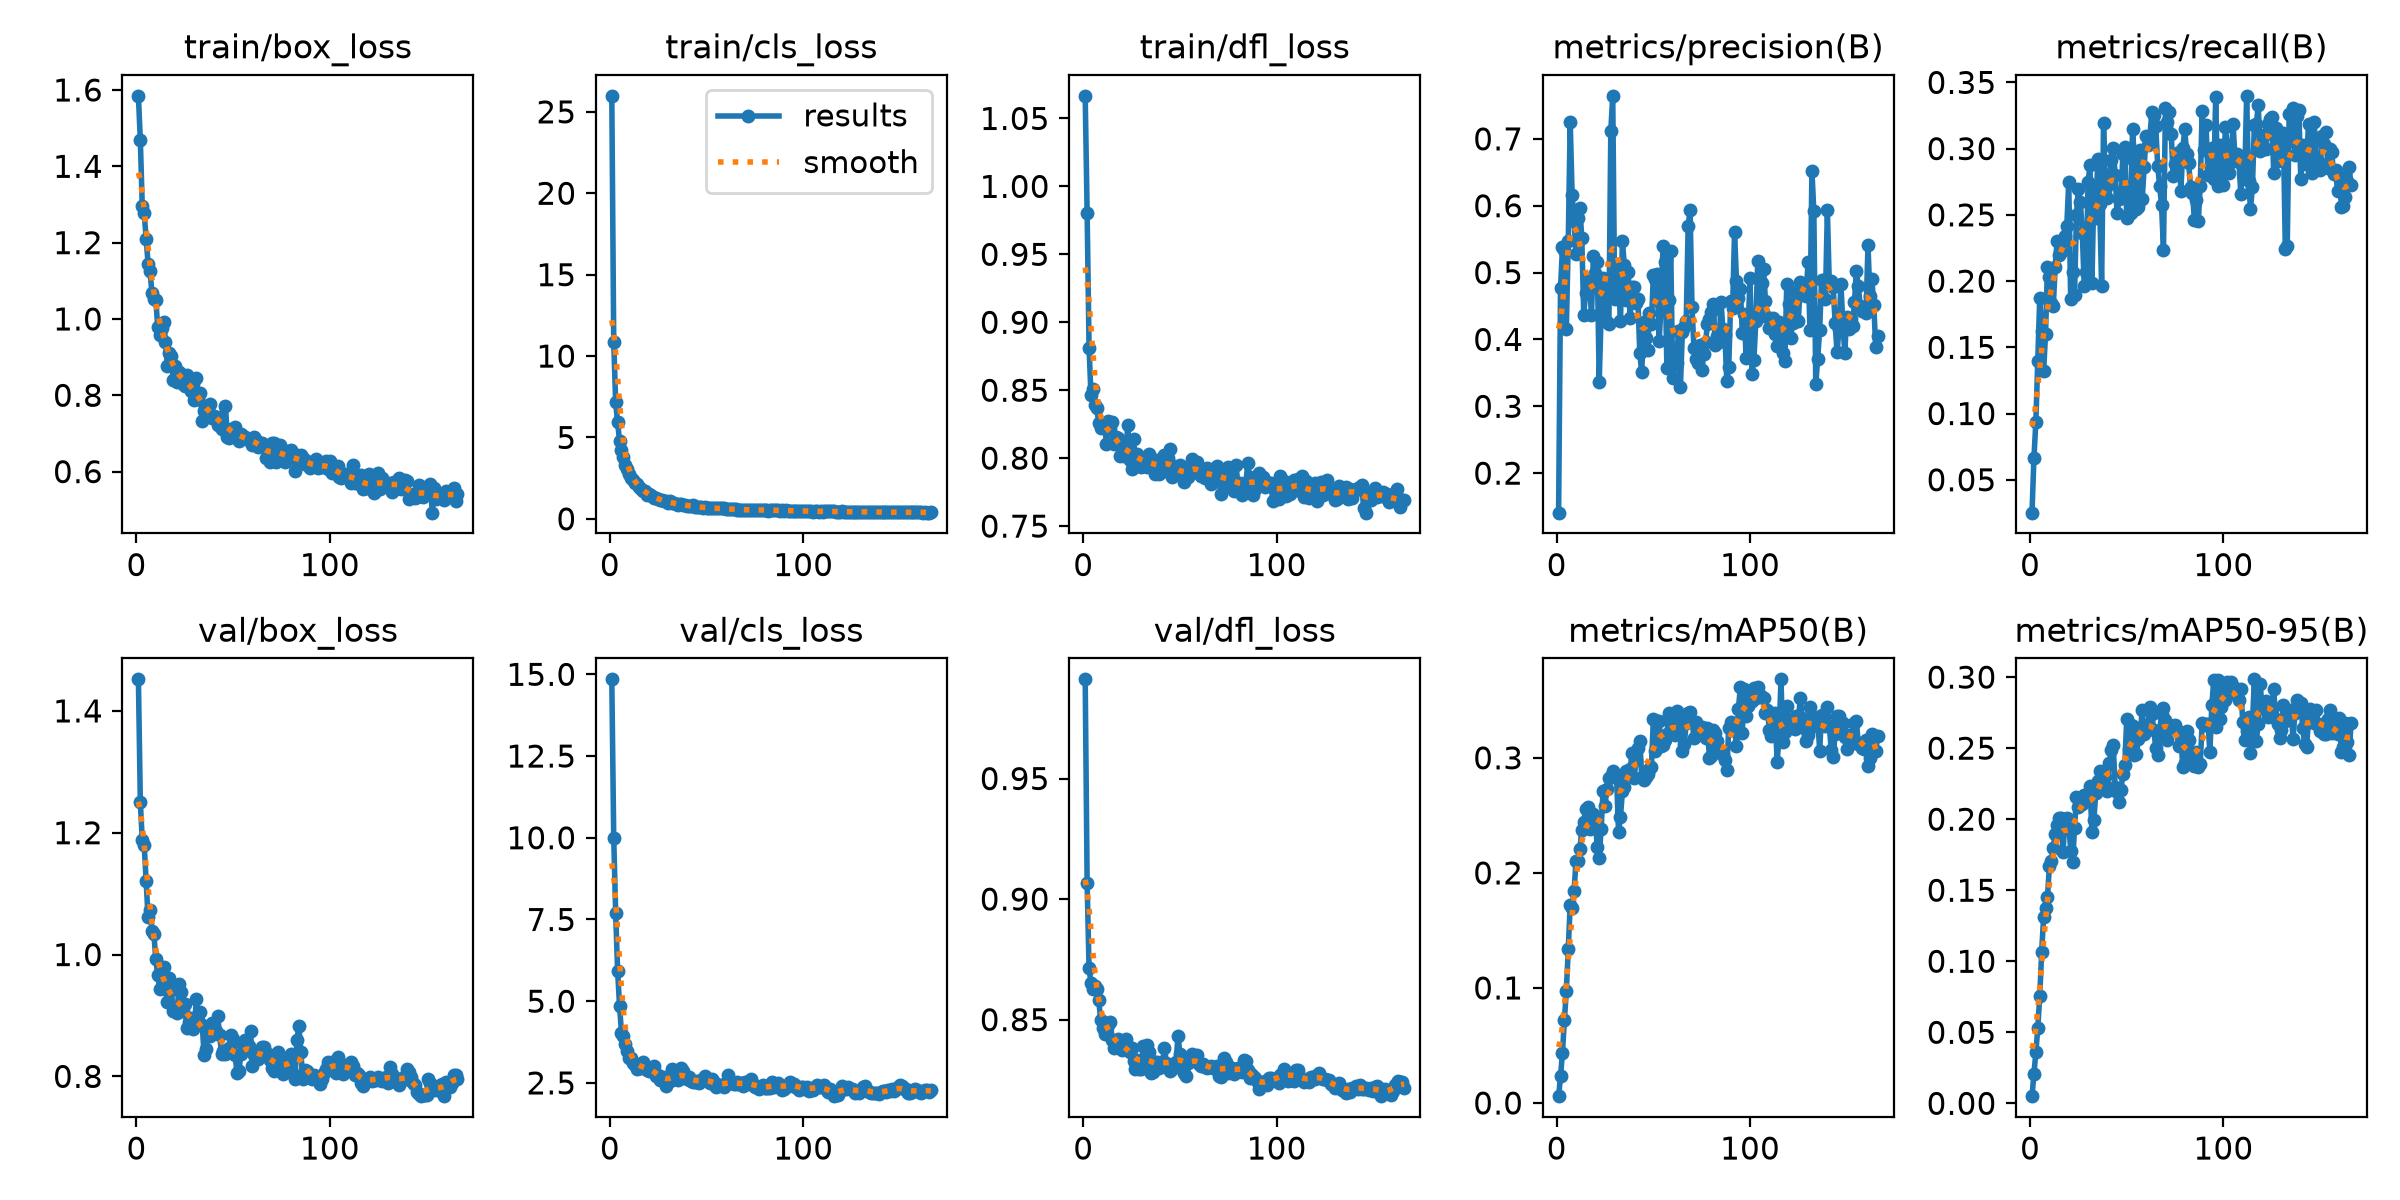

Data behind this chart, as committed beside it:
epoch, time, train/box_loss, train/cls_loss, train/dfl_loss, metrics/precision(B), metrics/recall(B), metrics/mAP50(B), metrics/mAP50-95(B), val/box_loss, val/cls_loss, val/dfl_loss, lr/pg0, lr/pg1, lr/pg2
1, 36.55, 1.585, 25.98, 1.067, 0.1409, 0.02517, 0.00594, 0.00505, 1.452, 14.85, 0.9911, 6.50833e-05, 6.50833e-05, 6.50833e-05
2, 45.73, 1.468, 10.87, 0.9807, 0.4769, 0.06626, 0.02313, 0.02039, 1.25, 9.994, 0.9065, 0.0001358, 0.0001358, 0.0001358
3, 54.11, 1.295, 7.16, 0.8811, 0.5375, 0.09385, 0.04365, 0.03607, 1.188, 7.695, 0.8713, 0.0002063, 0.0002063, 0.0002063
4, 62.4, 1.277, 5.939, 0.8463, 0.5333, 0.1399, 0.07203, 0.05298, 1.18, 5.939, 0.8653, 0.0002117, 0.0002117, 0.0002117
5, 70.38, 1.209, 4.792, 0.8506, 0.4158, 0.1872, 0.09741, 0.07525, 1.12, 4.862, 0.8629, 0.0002113, 0.0002113, 0.0002113
6, 78.42, 1.145, 4.253, 0.839, 0.5466, 0.1627, 0.1338, 0.1066, 1.061, 4.041, 0.8641, 0.0002109, 0.0002109, 0.0002109
7, 86.27, 1.126, 3.773, 0.837, 0.7257, 0.1318, 0.1724, 0.131, 1.073, 3.949, 0.8628, 0.0002105, 0.0002105, 0.0002105
8, 94.11, 1.068, 3.294, 0.8255, 0.6159, 0.1601, 0.1695, 0.1373, 1.039, 3.682, 0.8581, 0.00021, 0.00021, 0.00021
9, 102, 1.054, 3.067, 0.8218, 0.5768, 0.2105, 0.1844, 0.1452, 1.034, 3.469, 0.8497, 0.0002096, 0.0002096, 0.0002096
10, 109.7, 1.05, 2.769, 0.8234, 0.5272, 0.203, 0.2102, 0.1668, 0.9921, 3.267, 0.8466, 0.0002092, 0.0002092, 0.0002092
11, 117.4, 0.9789, 2.485, 0.8259, 0.5809, 0.1837, 0.2104, 0.1704, 0.966, 3.258, 0.8442, 0.0002088, 0.0002088, 0.0002088
12, 125.5, 0.9579, 2.368, 0.8101, 0.5962, 0.1815, 0.2204, 0.1799, 0.9438, 3.103, 0.8452, 0.0002084, 0.0002084, 0.0002084
13, 133.9, 0.977, 2.217, 0.827, 0.5511, 0.2105, 0.2376, 0.1898, 0.9724, 3.039, 0.8476, 0.0002079, 0.0002079, 0.0002079
14, 142.2, 0.9908, 2.114, 0.8211, 0.437, 0.2306, 0.2441, 0.1961, 0.9788, 2.916, 0.8492, 0.0002075, 0.0002075, 0.0002075
15, 150, 0.9403, 1.964, 0.8265, 0.47, 0.2197, 0.2553, 0.2006, 0.9438, 3.012, 0.8416, 0.0002071, 0.0002071, 0.0002071
16, 157.9, 0.8764, 1.822, 0.8101, 0.4891, 0.2219, 0.2576, 0.2011, 0.9221, 2.967, 0.8381, 0.0002067, 0.0002067, 0.0002067
17, 166.1, 0.9107, 1.738, 0.8153, 0.4868, 0.2302, 0.2386, 0.1766, 0.9618, 3.136, 0.8405, 0.0002063, 0.0002063, 0.0002063
18, 173.9, 0.9042, 1.702, 0.8148, 0.4369, 0.2341, 0.2467, 0.1971, 0.9414, 2.966, 0.8421, 0.0002058, 0.0002058, 0.0002058
19, 181.6, 0.8399, 1.468, 0.8018, 0.5251, 0.2419, 0.2516, 0.2012, 0.9069, 2.891, 0.8381, 0.0002054, 0.0002054, 0.0002054
20, 189.3, 0.8758, 1.504, 0.8072, 0.499, 0.2745, 0.2457, 0.1977, 0.9086, 2.851, 0.8373, 0.000205, 0.000205, 0.000205
21, 197, 0.8359, 1.458, 0.8015, 0.5165, 0.1863, 0.2227, 0.1779, 0.9035, 2.956, 0.8378, 0.0002046, 0.0002046, 0.0002046
22, 204.6, 0.862, 1.405, 0.8024, 0.3365, 0.2067, 0.2131, 0.1696, 0.9523, 2.955, 0.8419, 0.0002041, 0.0002041, 0.0002041
23, 212.5, 0.8561, 1.291, 0.8243, 0.4374, 0.1896, 0.2381, 0.1936, 0.938, 3.013, 0.8389, 0.0002037, 0.0002037, 0.0002037
24, 220.4, 0.8308, 1.263, 0.7987, 0.4923, 0.2501, 0.2712, 0.2156, 0.9074, 2.72, 0.8367, 0.0002033, 0.0002033, 0.0002033
25, 228.1, 0.8241, 1.199, 0.7922, 0.4756, 0.2698, 0.2586, 0.2084, 0.918, 2.729, 0.8383, 0.0002029, 0.0002029, 0.0002029
26, 236.1, 0.854, 1.18, 0.8139, 0.4258, 0.2599, 0.2726, 0.2152, 0.88, 2.603, 0.8328, 0.0002025, 0.0002025, 0.0002025
27, 243.3, 0.8324, 1.136, 0.7977, 0.4223, 0.2367, 0.2826, 0.2104, 0.8897, 2.646, 0.8295, 0.000202, 0.000202, 0.000202
28, 251.5, 0.8106, 1.084, 0.8028, 0.7122, 0.1966, 0.284, 0.2169, 0.8965, 2.685, 0.8335, 0.0002016, 0.0002016, 0.0002016
29, 259.5, 0.8306, 1.082, 0.7984, 0.7644, 0.2072, 0.2885, 0.2143, 0.8781, 2.4, 0.8295, 0.0002012, 0.0002012, 0.0002012
30, 267.5, 0.7887, 1.005, 0.7938, 0.4602, 0.2747, 0.2837, 0.2149, 0.885, 2.541, 0.8296, 0.0002008, 0.0002008, 0.0002008
31, 275.1, 0.8457, 1.071, 0.8, 0.5066, 0.2874, 0.2826, 0.2232, 0.9271, 2.567, 0.839, 0.0002003, 0.0002003, 0.0002003
32, 282.8, 0.7908, 0.9778, 0.797, 0.4901, 0.1987, 0.2358, 0.1909, 0.8926, 2.912, 0.8322, 0.0001999, 0.0001999, 0.0001999
33, 290.9, 0.8051, 0.9776, 0.7936, 0.4275, 0.2683, 0.2486, 0.1996, 0.9049, 2.622, 0.8393, 0.0001995, 0.0001995, 0.0001995
34, 298.6, 0.7318, 0.9016, 0.803, 0.5472, 0.2473, 0.271, 0.2186, 0.885, 2.64, 0.8368, 0.0001991, 0.0001991, 0.0001991
35, 306.4, 0.7587, 0.8578, 0.7995, 0.5107, 0.2922, 0.2749, 0.2268, 0.8346, 2.594, 0.8279, 0.0001987, 0.0001987, 0.0001987
36, 314.3, 0.7728, 0.9087, 0.7964, 0.4585, 0.2581, 0.2885, 0.2339, 0.8449, 2.783, 0.8281, 0.0001982, 0.0001982, 0.0001982
37, 322.3, 0.7639, 0.8897, 0.7885, 0.5013, 0.1962, 0.286, 0.2301, 0.8824, 2.961, 0.8326, 0.0001978, 0.0001978, 0.0001978
38, 330.4, 0.7776, 0.8604, 0.7983, 0.4316, 0.3196, 0.2901, 0.2294, 0.8669, 2.856, 0.8323, 0.0001974, 0.0001974, 0.0001974
39, 338.3, 0.7398, 0.8293, 0.7885, 0.4791, 0.2689, 0.3046, 0.2295, 0.8872, 2.688, 0.8301, 0.000197, 0.000197, 0.000197
40, 346.1, 0.7459, 0.8123, 0.7934, 0.4786, 0.2625, 0.2821, 0.2196, 0.874, 2.62, 0.8324, 0.0001966, 0.0001966, 0.0001966
41, 353.9, 0.7443, 0.7904, 0.7973, 0.4538, 0.273, 0.2983, 0.2395, 0.8749, 2.68, 0.8314, 0.0001961, 0.0001961, 0.0001961
42, 361.6, 0.7218, 0.7808, 0.8021, 0.4603, 0.2917, 0.3084, 0.2484, 0.8993, 2.56, 0.8383, 0.0001957, 0.0001957, 0.0001957
43, 369.3, 0.743, 0.8219, 0.7907, 0.379, 0.3005, 0.315, 0.2523, 0.8673, 2.538, 0.832, 0.0001953, 0.0001953, 0.0001953
44, 377.4, 0.7121, 0.737, 0.8001, 0.3506, 0.2804, 0.2831, 0.2225, 0.8372, 2.517, 0.831, 0.0001949, 0.0001949, 0.0001949
45, 385.3, 0.7139, 0.7433, 0.8067, 0.4266, 0.2511, 0.2809, 0.219, 0.8413, 2.548, 0.8286, 0.0001944, 0.0001944, 0.0001944
46, 393.4, 0.7727, 0.733, 0.7863, 0.4016, 0.2617, 0.2834, 0.2118, 0.8374, 2.498, 0.8296, 0.000194, 0.000194, 0.000194
47, 401.6, 0.6918, 0.7147, 0.7939, 0.3843, 0.2631, 0.2859, 0.2206, 0.8378, 2.58, 0.8312, 0.0001936, 0.0001936, 0.0001936
48, 409.5, 0.689, 0.6985, 0.7884, 0.4395, 0.2956, 0.2902, 0.2317, 0.8472, 2.609, 0.8323, 0.0001932, 0.0001932, 0.0001932
49, 417.5, 0.7115, 0.7014, 0.7927, 0.4229, 0.301, 0.2923, 0.2381, 0.8684, 2.712, 0.8434, 0.0001928, 0.0001928, 0.0001928
50, 425.2, 0.6984, 0.6771, 0.7953, 0.4961, 0.2476, 0.3334, 0.2708, 0.8621, 2.543, 0.8357, 0.0001923, 0.0001923, 0.0001923
51, 432.8, 0.7173, 0.688, 0.7892, 0.4899, 0.2652, 0.3056, 0.2497, 0.8352, 2.625, 0.834, 0.0001919, 0.0001919, 0.0001919
52, 440.4, 0.6873, 0.6603, 0.7824, 0.4981, 0.2511, 0.3317, 0.266, 0.8053, 2.49, 0.8279, 0.0001915, 0.0001915, 0.0001915
53, 448.4, 0.6815, 0.6602, 0.7902, 0.397, 0.3147, 0.3323, 0.2656, 0.8089, 2.63, 0.8265, 0.0001911, 0.0001911, 0.0001911
54, 456.8, 0.6988, 0.6652, 0.7861, 0.4524, 0.2908, 0.3106, 0.2451, 0.8373, 2.52, 0.8322, 0.0001906, 0.0001906, 0.0001906
55, 464.8, 0.6928, 0.652, 0.7883, 0.5402, 0.2548, 0.3108, 0.246, 0.8508, 2.368, 0.8329, 0.0001902, 0.0001902, 0.0001902
56, 472.5, 0.6908, 0.6382, 0.7997, 0.5155, 0.2561, 0.3157, 0.2562, 0.8591, 2.429, 0.8357, 0.0001898, 0.0001898, 0.0001898
57, 480.2, 0.6857, 0.6484, 0.797, 0.3578, 0.2989, 0.3205, 0.2608, 0.8534, 2.435, 0.8337, 0.0001894, 0.0001894, 0.0001894
58, 488.8, 0.6837, 0.6399, 0.7897, 0.4585, 0.2618, 0.3391, 0.2768, 0.8506, 2.432, 0.8328, 0.000189, 0.000189, 0.000189
59, 496.5, 0.6798, 0.6383, 0.7969, 0.5324, 0.2864, 0.33, 0.2596, 0.8738, 2.368, 0.8355, 0.0001885, 0.0001885, 0.0001885
60, 504.3, 0.671, 0.6006, 0.7913, 0.3427, 0.3099, 0.3227, 0.2656, 0.8166, 2.483, 0.8317, 0.0001881, 0.0001881, 0.0001881
... 106 more rows
